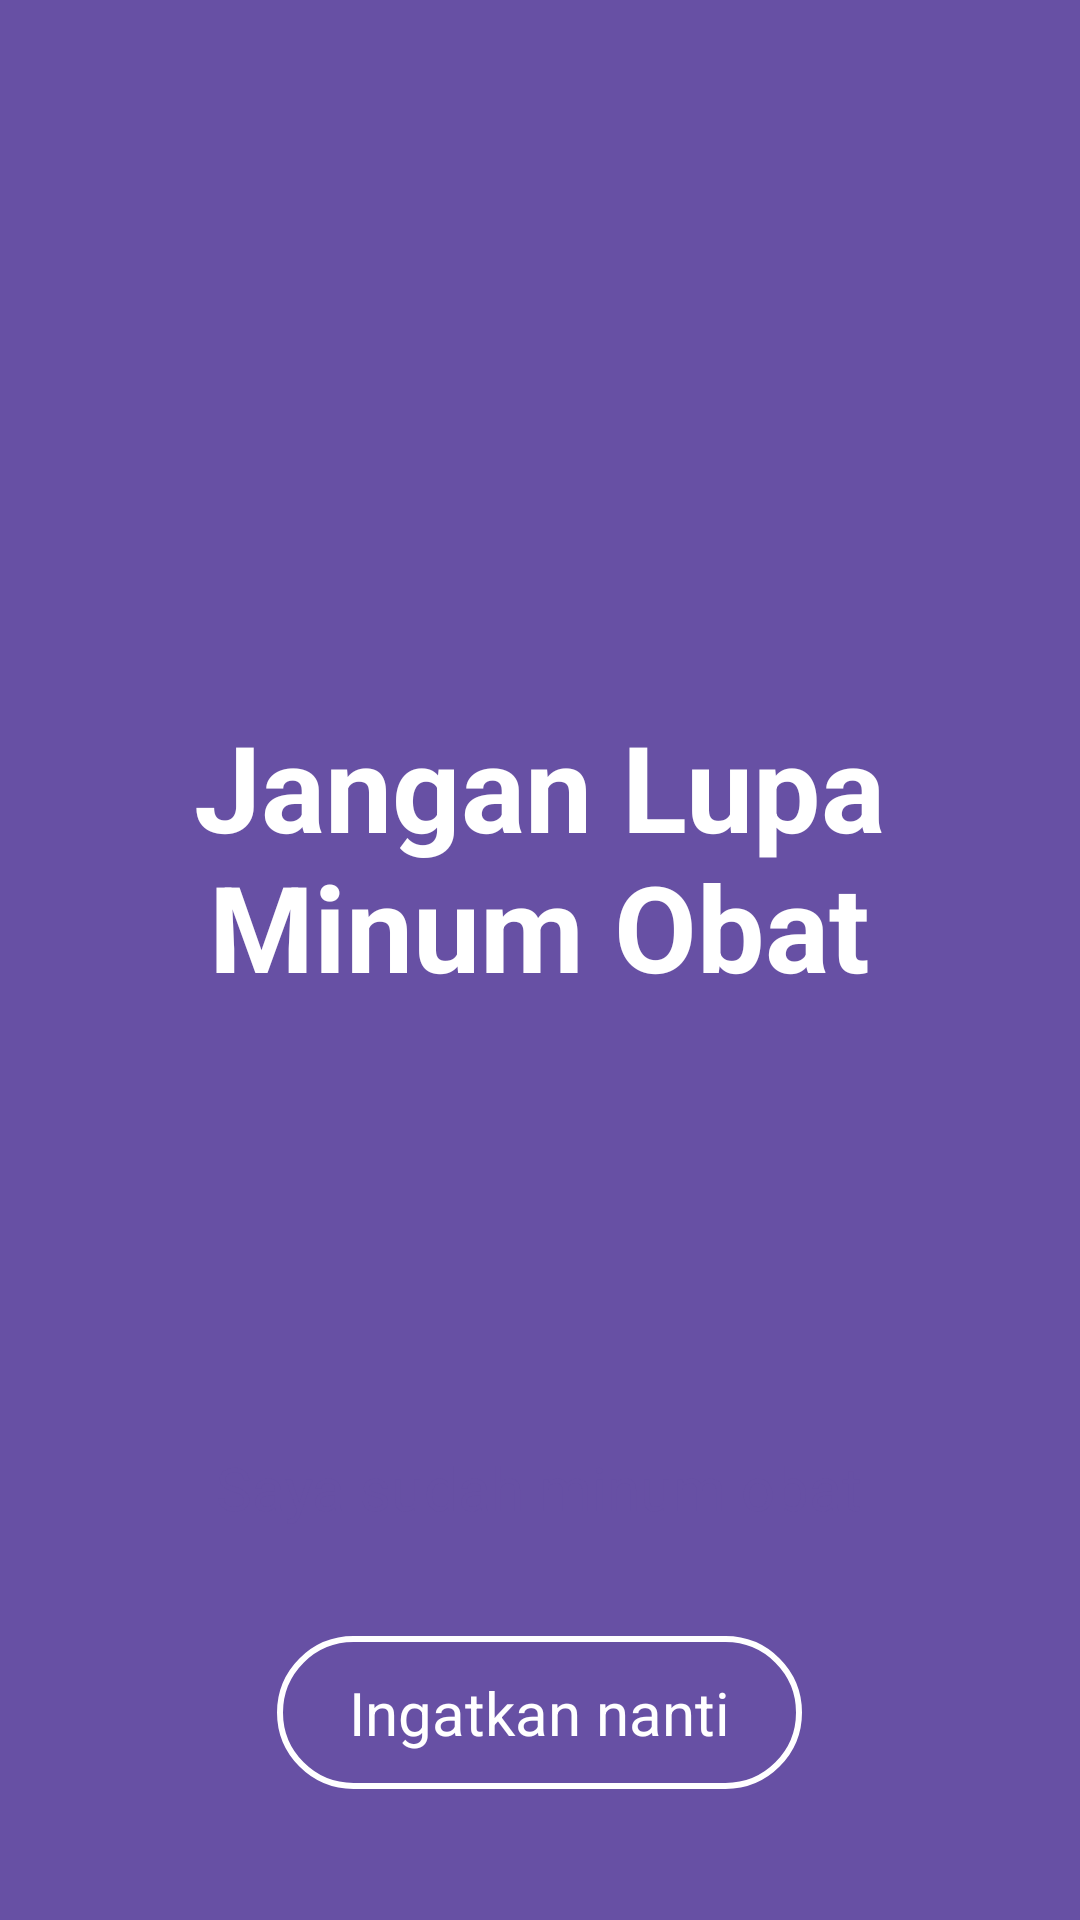

Produce the Android XML layout that renders to this screen, including the resource entries it uses.
<!-- AndroidManifest.xml: application theme Theme.TBCReminder -->
<!-- res/layout/activity_alarm.xml -->
<?xml version="1.0" encoding="utf-8"?>
<LinearLayout xmlns:android="http://schemas.android.com/apk/res/android"
    xmlns:tools="http://schemas.android.com/tools"
    android:layout_width="match_parent"
    android:layout_height="match_parent"
    android:background="@color/purple_700"
    android:orientation="vertical"
    tools:context=".AlarmActivity">

    <LinearLayout
        android:layout_width="match_parent"
        android:layout_height="match_parent"
        android:layout_weight="0.1"
        android:gravity="center"
        android:orientation="vertical"
        tools:ignore="UseCompoundDrawables">

        <ImageView
            android:id="@+id/imageView"
            android:layout_width="match_parent"
            android:layout_height="200dp"
            android:src="@drawable/ic_baseline_tag_faces_24"
            tools:ignore="ContentDescription" />

        <TextView
            android:id="@+id/textView"
            android:layout_width="wrap_content"
            android:layout_height="wrap_content"
            android:layout_marginBottom="56dp"
            android:gravity="center"
            android:text="@string/pesan"
            android:textColor="#fff"
            android:textSize="40sp"
            android:textStyle="bold" />
    </LinearLayout>

    <LinearLayout
        android:layout_width="match_parent"
        android:layout_height="match_parent"
        android:layout_weight="0.2"
        android:gravity="center"
        android:orientation="vertical">

        <TextView
            android:id="@+id/tvSudah"
            android:layout_width="wrap_content"
            android:layout_height="wrap_content"
            android:layout_marginBottom="24dp"
            android:background="@drawable/bg_white_button"
            android:paddingHorizontal="24dp"
            android:paddingVertical="12dp"
            android:text="Saya sudah minum obat"
            android:textColor="@color/purple_700"
            android:textSize="20sp" />

        <TextView
            android:id="@+id/tvBelum"
            android:layout_width="wrap_content"
            android:layout_height="wrap_content"
            android:background="@drawable/bg_white_stroke_button"
            android:paddingHorizontal="24dp"
            android:paddingVertical="12dp"
            android:text="Ingatkan nanti"
            android:textColor="@color/white"
            android:textSize="20sp" />

    </LinearLayout>

</LinearLayout>
<!-- resources referenced by this layout -->
<resources>
  <color name="purple_700">#6750A4</color>
  <color name="white">#FFFFFFFF</color>
  <!-- drawable bg_white_stroke_button (drawable) -->
  <?xml version="1.0" encoding="utf-8"?>
  <shape xmlns:android="http://schemas.android.com/apk/res/android">
      <corners  android:radius="50dp"/>
      <stroke android:color="#fff" android:width="2dp"/>
  </shape>
  <string name="pesan">Jangan Lupa\nMinum Obat</string>
  <style name="Theme.TBCReminder" parent="Theme.MaterialComponents.DayNight.DarkActionBar">
          
          <item name="colorPrimary">@color/purple_500</item>
          <item name="colorPrimaryVariant">@color/purple_700</item>
          <item name="colorOnPrimary">@color/white</item>
          
          <item name="colorSecondary">@color/teal_200</item>
          <item name="colorSecondaryVariant">@color/teal_700</item>
          <item name="colorOnSecondary">@color/black</item>
          
          <item name="android:statusBarColor" tools:targetApi="l">?attr/colorPrimaryVariant</item>
          
      </style>
  <color name="purple_500">#6750A4</color>
  <color name="teal_200">#D3C3FF</color>
  <color name="teal_700">#D3C3FF</color>
  <color name="black">#FF000000</color>
</resources>
